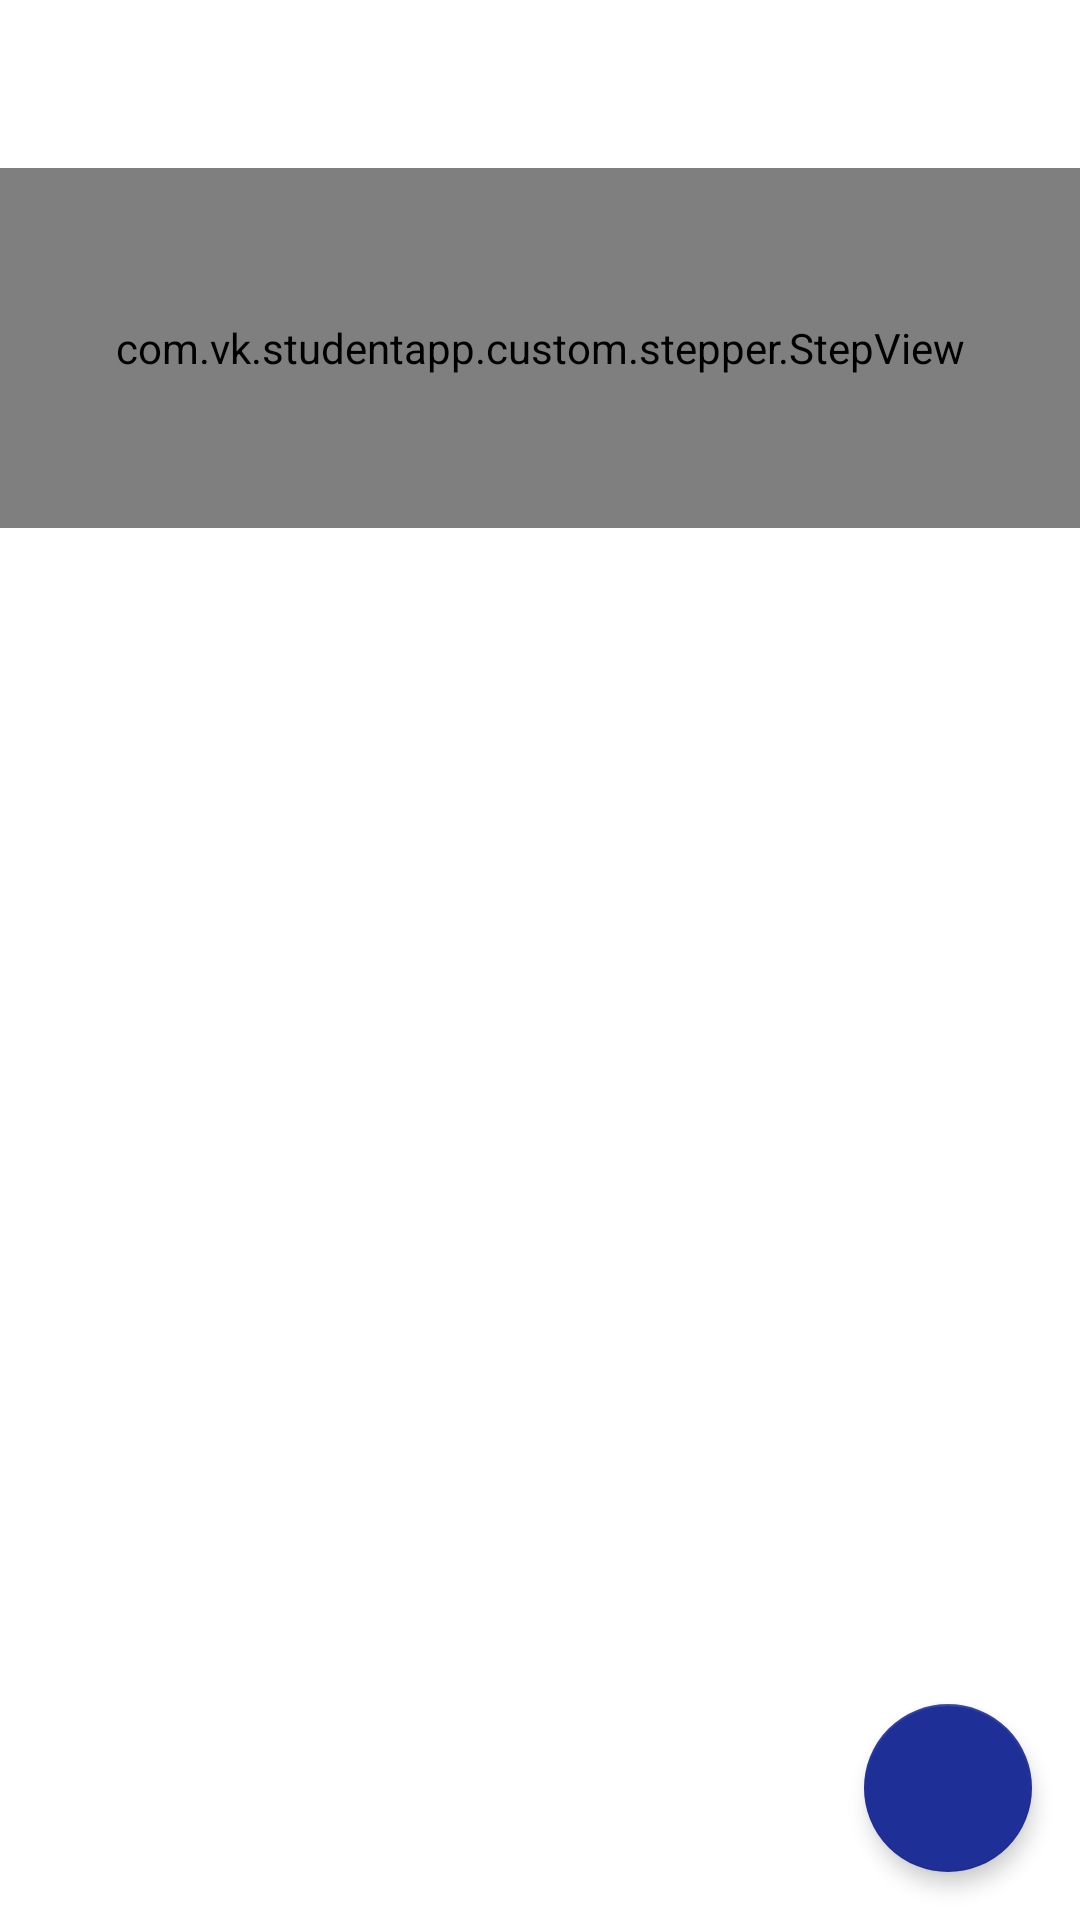

Here is an Android app screen rendered from its layout file. Give the layout XML and the strings, colors and styles it references.
<!-- AndroidManifest.xml: application theme Theme.StudentApp -->
<!-- res/layout/activity_university_boarding.xml -->
<?xml version="1.0" encoding="utf-8"?>
<androidx.coordinatorlayout.widget.CoordinatorLayout
    xmlns:android="http://schemas.android.com/apk/res/android"
    xmlns:app="http://schemas.android.com/apk/res-auto"
    android:layout_width="match_parent"
    android:layout_height="match_parent">

    <RelativeLayout
        android:layout_width="match_parent"
        android:layout_height="match_parent">

        <include
            android:id="@+id/toolbar"
            layout="@layout/toolbar"
            android:layout_width="match_parent"
            android:layout_height="?android:attr/actionBarSize"
            android:layout_alignParentStart="true"
            android:layout_alignParentTop="true"
            android:layout_alignParentEnd="true" />

        <com.vk.studentapp.custom.stepper.StepView
            android:id="@+id/step_view"
            android:layout_width="match_parent"
            android:layout_height="@dimen/padding_120dp"
            android:layout_below="@+id/toolbar"
            android:layout_centerInParent="true"
            android:paddingStart="@dimen/padding_8dp"
            android:paddingEnd="@dimen/padding_8dp"
            android:layout_alignParentStart="true"
            android:layout_alignParentEnd="true"
            android:background="@color/default_main_color"
            style="@style/StepView"
            app:sv_stepsNumber="5"/>

        <FrameLayout
            android:id="@+id/frame_layout"
            android:layout_width="match_parent"
            android:layout_height="match_parent"
            android:layout_below="@+id/step_view"
            android:layout_alignParentStart="true"
            android:layout_alignParentEnd="true"
            android:orientation="vertical">

            <androidx.viewpager.widget.ViewPager
                android:id="@+id/on_boarding_viewpager"
                android:layout_width="match_parent"
                android:layout_height="match_parent"
                app:layout_behavior="@string/appbar_scrolling_view_behavior" />

        </FrameLayout>


    </RelativeLayout>

    <com.google.android.material.floatingactionbutton.FloatingActionButton
        android:id="@+id/fab_next"
        style="@style/default_fab_next_style"
        android:contentDescription="@string/app_name"
        app:backgroundTint="@color/default_main_color"
        app:elevation="@dimen/padding_4dp"
        app:fabSize="normal"
        app:tint="@color/white" />

</androidx.coordinatorlayout.widget.CoordinatorLayout>
<!-- res/layout/toolbar.xml (included above) -->
<?xml version="1.0" encoding="utf-8"?>
<RelativeLayout xmlns:android="http://schemas.android.com/apk/res/android"
    xmlns:app="http://schemas.android.com/apk/res-auto"
    android:id="@+id/toolbar"
    android:layout_width="match_parent"
    android:layout_height="@dimen/padding_60dp"
    android:background="@color/white"
    app:layout_scrollFlags="scroll|enterAlways">

    <androidx.appcompat.widget.AppCompatImageView
        android:id="@+id/toolbar_back"
        android:layout_width="30dp"
        android:layout_height="30dp"
        android:layout_alignParentStart="true"
        android:layout_centerInParent="true"
        android:layout_marginStart="@dimen/padding_8dp"
        android:src="@drawable/back_arrow"/>

    <androidx.appcompat.widget.AppCompatTextView
        android:id="@+id/heading_text"
        android:layout_width="wrap_content"
        android:layout_height="wrap_content"
        android:layout_centerInParent="true"
        android:layout_marginStart="@dimen/padding_10dp"
        android:layout_toEndOf="@+id/toolbar_back"
        android:fontFamily="@font/sfuitext_semibold"
        android:textColor="@color/default_main_color"
        android:textSize="@dimen/text_size_16sp"
        android:maxLines="1"
       />

</RelativeLayout>
<!-- resources referenced by this layout -->
<resources>
  <color name="default_main_color">#FF1F2F98</color>
  <color name="white">#FFFFFFFF</color>
  <dimen name="padding_10dp">10dp</dimen>
  <dimen name="padding_120dp">120dp</dimen>
  <dimen name="padding_4dp">4dp</dimen>
  <dimen name="padding_60dp">60dp</dimen>
  <dimen name="padding_8dp">8dp</dimen>
  <dimen name="text_size_16sp">16sp</dimen>
  <string name="app_name">StudentMobileApp</string>
  <style name="StepView">
          <item name="sv_selectedCircleColor">@color/yellow_text_color</item>
          <item name="sv_selectedCircleRadius">14dp</item>
          <item name="sv_selectedTextColor">@color/white</item>
          <item name="sv_selectedStepNumberColor">@color/default_main_color</item>
  
          <item name="sv_stepNumberTextSize">12sp</item>
  
          <item name="sv_doneStepMarkColor">@color/white</item>
  
          <item name="sv_doneCircleColor">@color/yellow_text_color</item>
          <item name="sv_doneCircleRadius">14dp</item>
          <item name="sv_doneTextColor">@color/white</item>
          <item name="sv_nextTextColor">@color/white</item>
  
          <item name="sv_nextStepLineColor">@color/white</item>
          <item name="sv_doneStepLineColor">@color/yellow_text_color</item>
  
          <item name="sv_stepPadding">12dp</item>
          <item name="sv_textPadding">12dp</item>
          <item name="sv_stepLineWidth">0.8dp</item>
          <item name="sv_animationDuration">200</item>
          <item name="sv_textSize">12sp</item>
          <item name="sv_animationType">Line</item>
      </style>
  <style name="default_fab_next_style">
          <item name="android:layout_width">wrap_content</item>
          <item name="android:layout_height">wrap_content</item>
          <item name="android:layout_margin">@dimen/padding_16dp</item>
          <item name="android:tint">@color/white</item>
          <item name="android:src">@drawable/ic_baseline_arrow_forward_ios_24</item>
          <item name="android:layout_gravity">end|bottom</item>
      </style>
  <style name="Theme.StudentApp" parent="Theme.MaterialComponents.DayNight.NoActionBar">
          
          
  
          <item name="colorPrimary">@color/default_main_color</item>
          <item name="colorPrimaryVariant">@color/white</item>
          <item name="android:windowLightStatusBar">true</item>
  
          <item name="windowActionBar">false</item>
          <item name="windowNoTitle">true</item>
          
          
          <item name="colorSecondary">@color/default_main_color</item>
          <item name="colorSecondaryVariant">@color/white</item>
          <item name="colorOnSecondary">@color/default_main_color</item>
          
          <item name="android:statusBarColor">?attr/colorPrimaryVariant</item>
          
          <item name="android:windowEnterTransition">@android:transition/slide_right</item>
          <item name="android:windowExitTransition">@android:transition/slide_left</item>
      </style>
  <color name="yellow_text_color">#FFFDC827</color>
  <dimen name="padding_16dp">16dp</dimen>
</resources>
